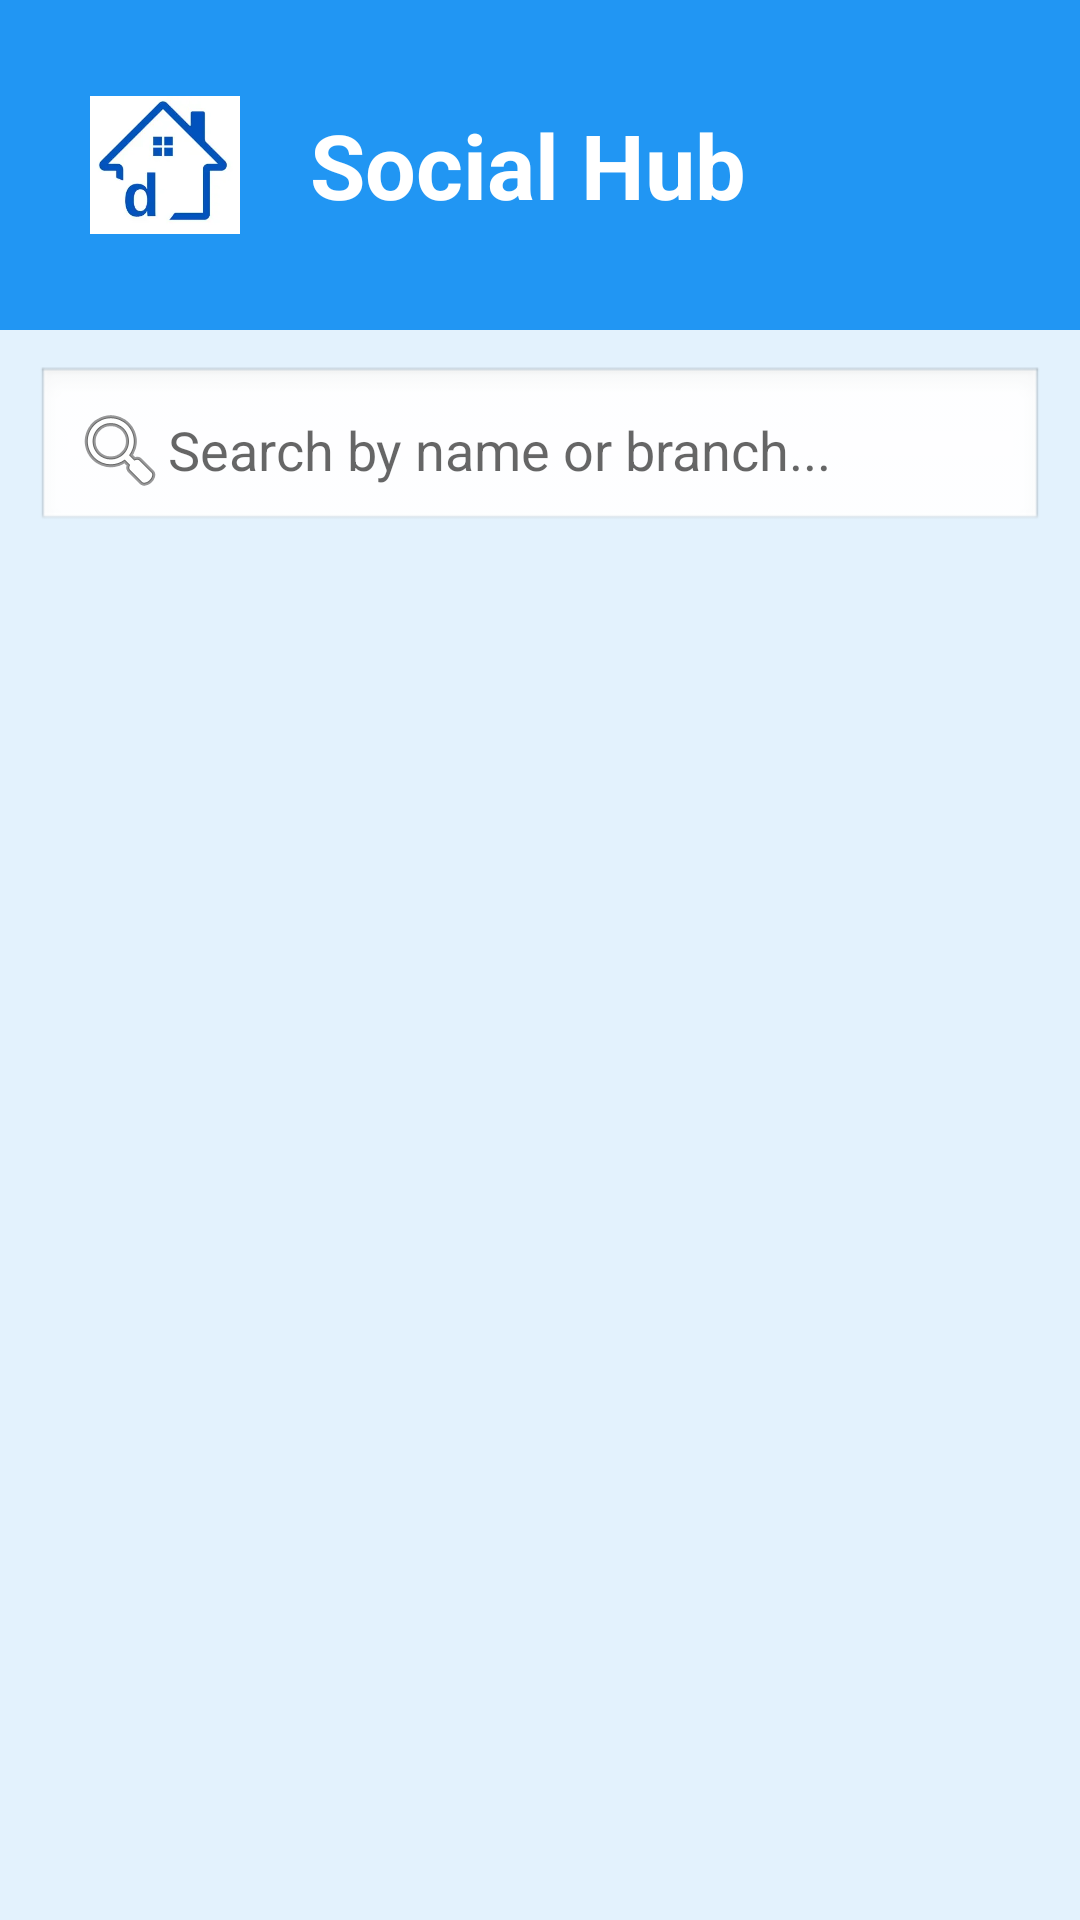

Here is an Android app screen rendered from its layout file. Give the layout XML and the strings, colors and styles it references.
<!-- AndroidManifest.xml: application theme Theme.Dostel -->
<!-- res/layout/activity_social.xml -->
<?xml version="1.0" encoding="utf-8"?>
<LinearLayout xmlns:android="http://schemas.android.com/apk/res/android"
    xmlns:card_view="http://schemas.android.com/apk/res-auto"
    android:layout_width="match_parent"
    android:layout_height="match_parent"
    android:background="#E3F2FD"
    android:orientation="vertical">

    
    <LinearLayout
        android:layout_width="match_parent"
        android:layout_height="wrap_content"
        android:background="#2196F3"
        android:padding="30dp"
        android:gravity="center_vertical"
        android:orientation="horizontal">

        <ImageView
            android:layout_width="50dp"
            android:layout_height="50dp"
            android:src="@drawable/dostel_logo"
            android:contentDescription="Dostel Logo" />

        <TextView
            android:layout_width="wrap_content"
            android:layout_height="wrap_content"
            android:text=" Social Hub"
            android:textColor="#FFFFFF"
            android:textSize="30sp"
            android:textStyle="bold"
            android:paddingStart="16dp"/>
    </LinearLayout>

    
    <EditText
        android:id="@+id/searchBar"
        android:layout_width="match_parent"
        android:layout_height="wrap_content"
        android:hint="Search by name or branch..."
        android:padding="12dp"
        android:background="@android:drawable/edit_text"
        android:layout_margin="12dp"
        android:drawableLeft="@android:drawable/ic_menu_search"
        android:inputType="text"
        android:layout_gravity="center"/>

    
    <androidx.recyclerview.widget.RecyclerView
        android:id="@+id/socialRecyclerView"
        android:layout_width="match_parent"
        android:layout_height="0dp"
        android:layout_weight="1"
        android:padding="16dp" />

</LinearLayout>
<!-- resources referenced by this layout -->
<resources>
  <!-- drawable dostel_logo: webp bitmap (drawable, 3148 bytes) -->
  <style name="Theme.Dostel" parent="Theme.AppCompat.Light.NoActionBar" />
</resources>
